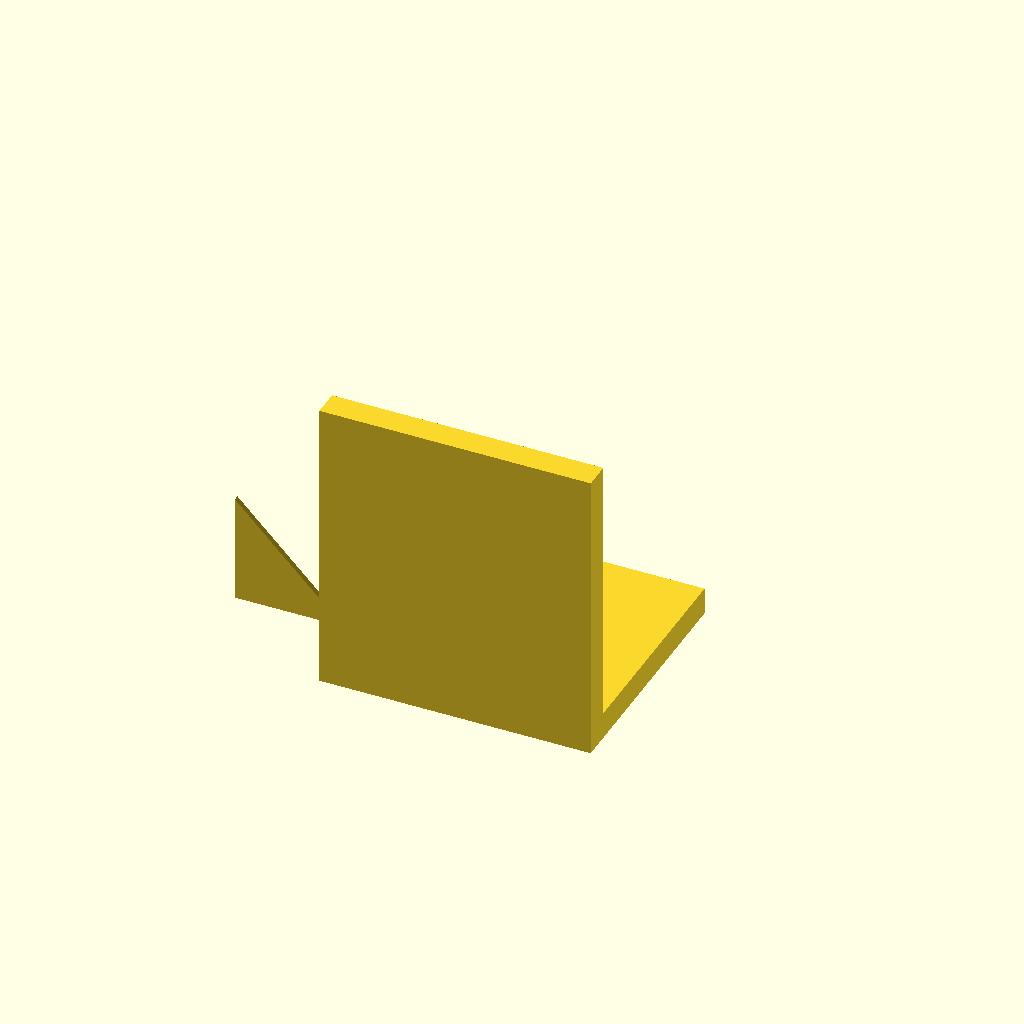
Cell 1: rendered with the file's own defaults.
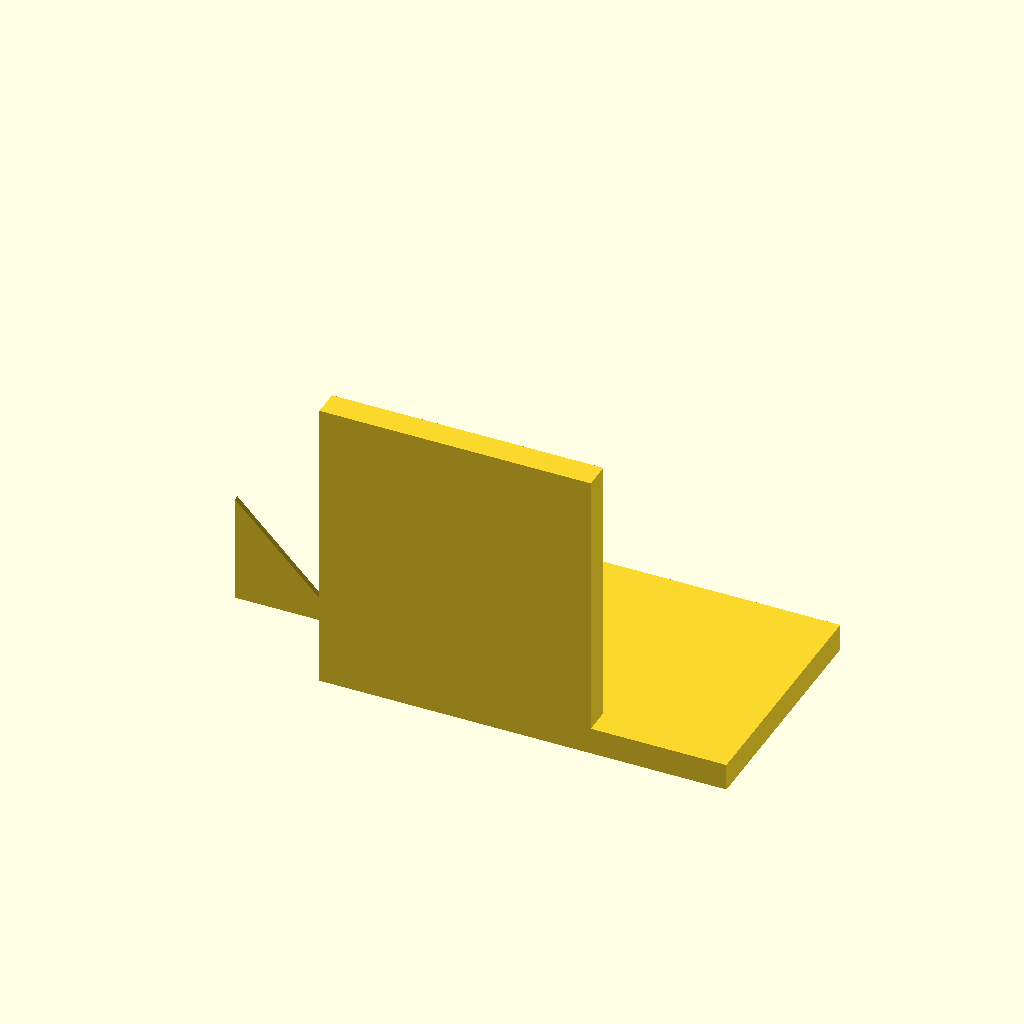
Cell 2: the same model with base_plate_x_max = 50.
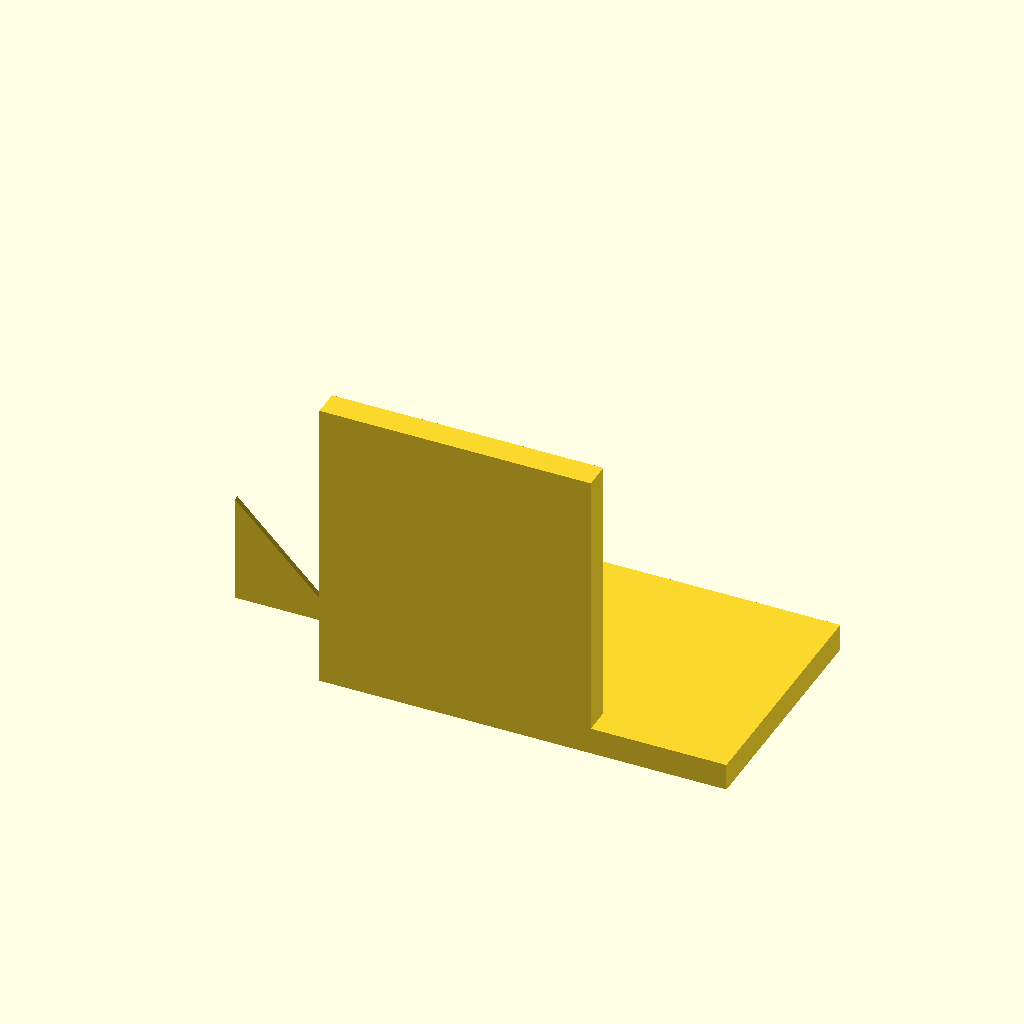
Cell 3 — base_plate_x_min set to -50, the other parameters unchanged.
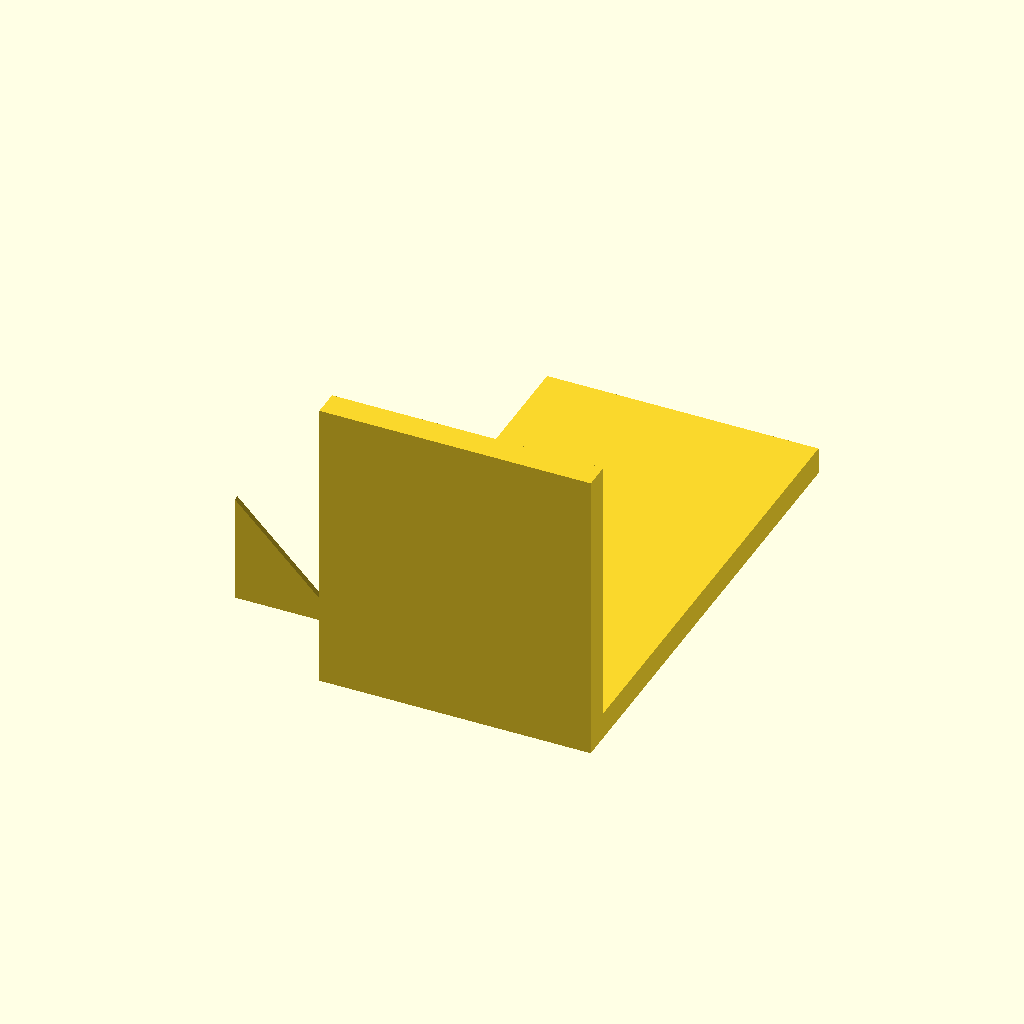
Cell 4: the same model with base_plate_y_max = 90.
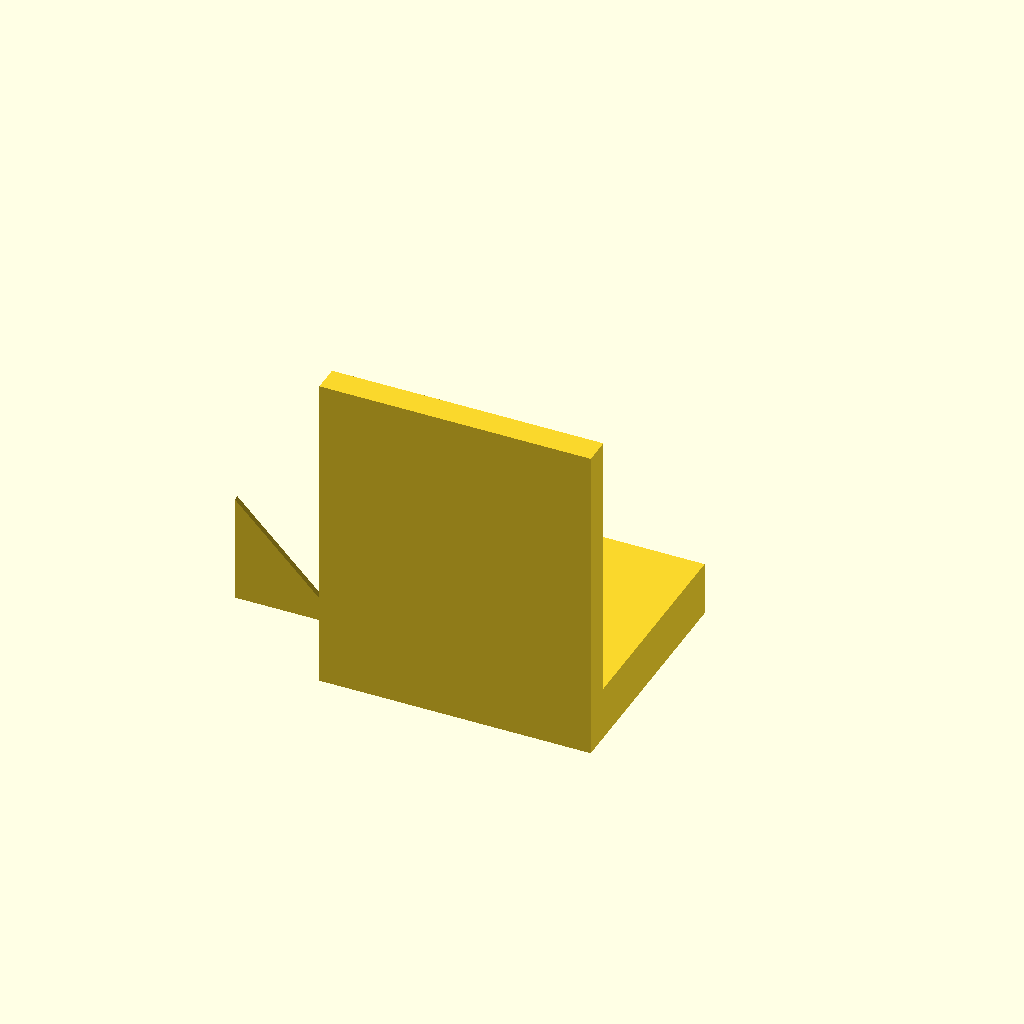
Cell 5: the same model with base_plate_z_max = 10.
One fixed orthographic camera (rotation 55°, 0°, 25°; colour scheme Cornfield) for every cell.
Source of the model, bench/results/main/code/gemma4_e2b-it-q4_K_M/nema17_motor_bracket_s0_a1.scad:
// Dimensions for the L-shaped mounting bracket

// Base Plate Dimensions
base_plate_x_max = 25; // Max X extent of the base plate
base_plate_x_min = -25; // Min X extent of the base plate
base_plate_y_max = 45; // Max Y extent of the base plate
base_plate_y_min = 0;  // Min Y extent of the base plate
base_plate_z_max = 5;  // Max Z height of the base plate (Thickness)

// Through-hole dimensions for Base Plate
hole1_x = -17;
hole1_y = 30;
hole2_x = 17;
hole2_y = 30;
hole_diameter = 4.5; // Diameter of the M4 holes

// Vertical Motor Plate Dimensions
motor_plate_x_max = 25; // Max X extent of the motor plate
motor_plate_x_min = -25; // Min X extent of the motor plate
motor_plate_y_max = 5;  // Max Y extent of the motor plate
motor_plate_y_min = 0;  // Min Y extent of the motor plate
motor_plate_z_max = 50; // Max Z height of the motor plate
motor_plate_thickness = 5; // Assuming thickness matches base plate for structural integrity

// Motor Centring Boss Hole Dimensions
boss_hole_x = 0;
boss_hole_z = 28;
boss_hole_diameter = 23;

// M3 Screw Pattern Dimensions
screw_pattern_size = 31; // Size of the square pattern for screws
screw_spacing = 3.4; // Distance between screw centers (implied by a 31mm square)
screw_radius = screw_pattern_size / 2;

// Gusset Dimensions
gusset_thickness = 5; // Thickness of the triangular gussets
gusset_leg_length = 20; // Length of the legs along +Y and +Z

// --- Base Plate Construction ---
module base_plate() {
    cube([base_plate_x_max - base_plate_x_min, base_plate_y_max - base_plate_y_min, base_plate_z_max]);
}

// Create the main body of the base plate
difference() {
    base_plate();
    
    // Vertical through-holes (M4)
    translate([hole1_x, hole1_y, 0])
        cylinder(r = hole_diameter / 2, h = base_plate_z_max + 1, $fn=64);
    
    translate([hole2_x, hole2_y, 0])
        cylinder(r = hole_diameter / 2, h = base_plate_z_max + 1, $fn=64);
}

// --- Vertical Motor Plate Construction ---
module motor_plate() {
    cube([motor_plate_x_max - motor_plate_x_min, motor_plate_y_max - motor_plate_y_min, motor_plate_z_max]);
}

// Create the main body of the motor plate
difference() {
    motor_plate();
    
    // Cut the 23mm centering boss hole (along Y axis)
    translate([boss_hole_x, 0, boss_hole_z - 0.1]) // Slightly below Z=28 to ensure cut goes through
        cylinder(r = boss_hole_diameter / 2, h = motor_plate_z_max + 1, $fn=64);

    // Cut the four M3 screw holes (3.4mm diameter) on a 31mm square pattern centered at (0, 28)
    for (i = [0 : 2]) {
        for (j = [0 : 2]) {
            screw_x = -screw_radius + i * screw_spacing;
            screw_y = 28 - screw_radius + j * screw_spacing;
            
            translate([screw_x, screw_y, 0])
                cylinder(r = 3.4 / 2, h = motor_plate_z_max + 1, $fn=64);
        }
    }
}

// --- Triangular Gussets Construction ---
module gusset_left() {
    // Right triangle in the YZ plane, right angle at (y=5, z=5)
    polygon(points = [
        [5, 5],      // Right angle corner
        [25, 5],     // End of Y leg (y=5+20=25, z=5)
        [5, 25]      // End of Z leg (y=5, z=5+20=25)
    ]);
}

module gusset_right() {
    // Right triangle in the YZ plane, right angle at (y=5, z=5)
    polygon(points = [
        [5, 5],      // Right angle corner
        [-15, 5],     // End of Y leg (y=5-20=-15, z=5)
        [5, 25]      // End of Z leg (y=5, z=5+20=25)
    ]);
}


// --- Assembly ---

// 1. Base Plate (Base structure)
base_plate();

// 2. Motor Plate (Positioned on the back edge of the base plate, assuming it sits on Y=45 boundary or adjacent to it)
// Placing motor plate centered in X and sitting on top of the base plate volume.
translate([0, 0, base_plate_z_max]) // Lift motor plate up by base plate thickness (Z=5)
    motor_plate();


// 3. Gussets (Attached to the sides of the overall structure)

// Left Gusset: Attached near x=-25 edge. Positioned at Y=10 for visibility, attached to the side face.
translate([-25, 10, 0]) // Position origin at the left edge of the base plate
    rotate([90, 0, 0]) // Rotate so YZ plane is aligned with the triangle definition
    gusset_left();

// Right Gusset: Attached near x=25 edge. Positioned at Y=10 for visibility, attached to the side face.
translate([25, 10, 0]) // Position origin at the right edge of the base plate
    rotate([90, 0, 0]) // Rotate so YZ plane is aligned with the triangle definition
    gusset_right();
Customizer parameters (derived from the source; name, type, default, range or options):
base_plate_x_max: number, default 25
base_plate_x_min: number, default -25
base_plate_y_max: number, default 45
base_plate_y_min: number, default 0
base_plate_z_max: number, default 5
hole1_x: number, default -17
hole1_y: number, default 30
hole2_x: number, default 17
hole2_y: number, default 30
hole_diameter: number, default 4.5
motor_plate_x_max: number, default 25
motor_plate_x_min: number, default -25
motor_plate_y_max: number, default 5
motor_plate_y_min: number, default 0
motor_plate_z_max: number, default 50
motor_plate_thickness: number, default 5
boss_hole_x: number, default 0
boss_hole_z: number, default 28
boss_hole_diameter: number, default 23
screw_pattern_size: number, default 31
screw_spacing: number, default 3.4
gusset_thickness: number, default 5
gusset_leg_length: number, default 20
